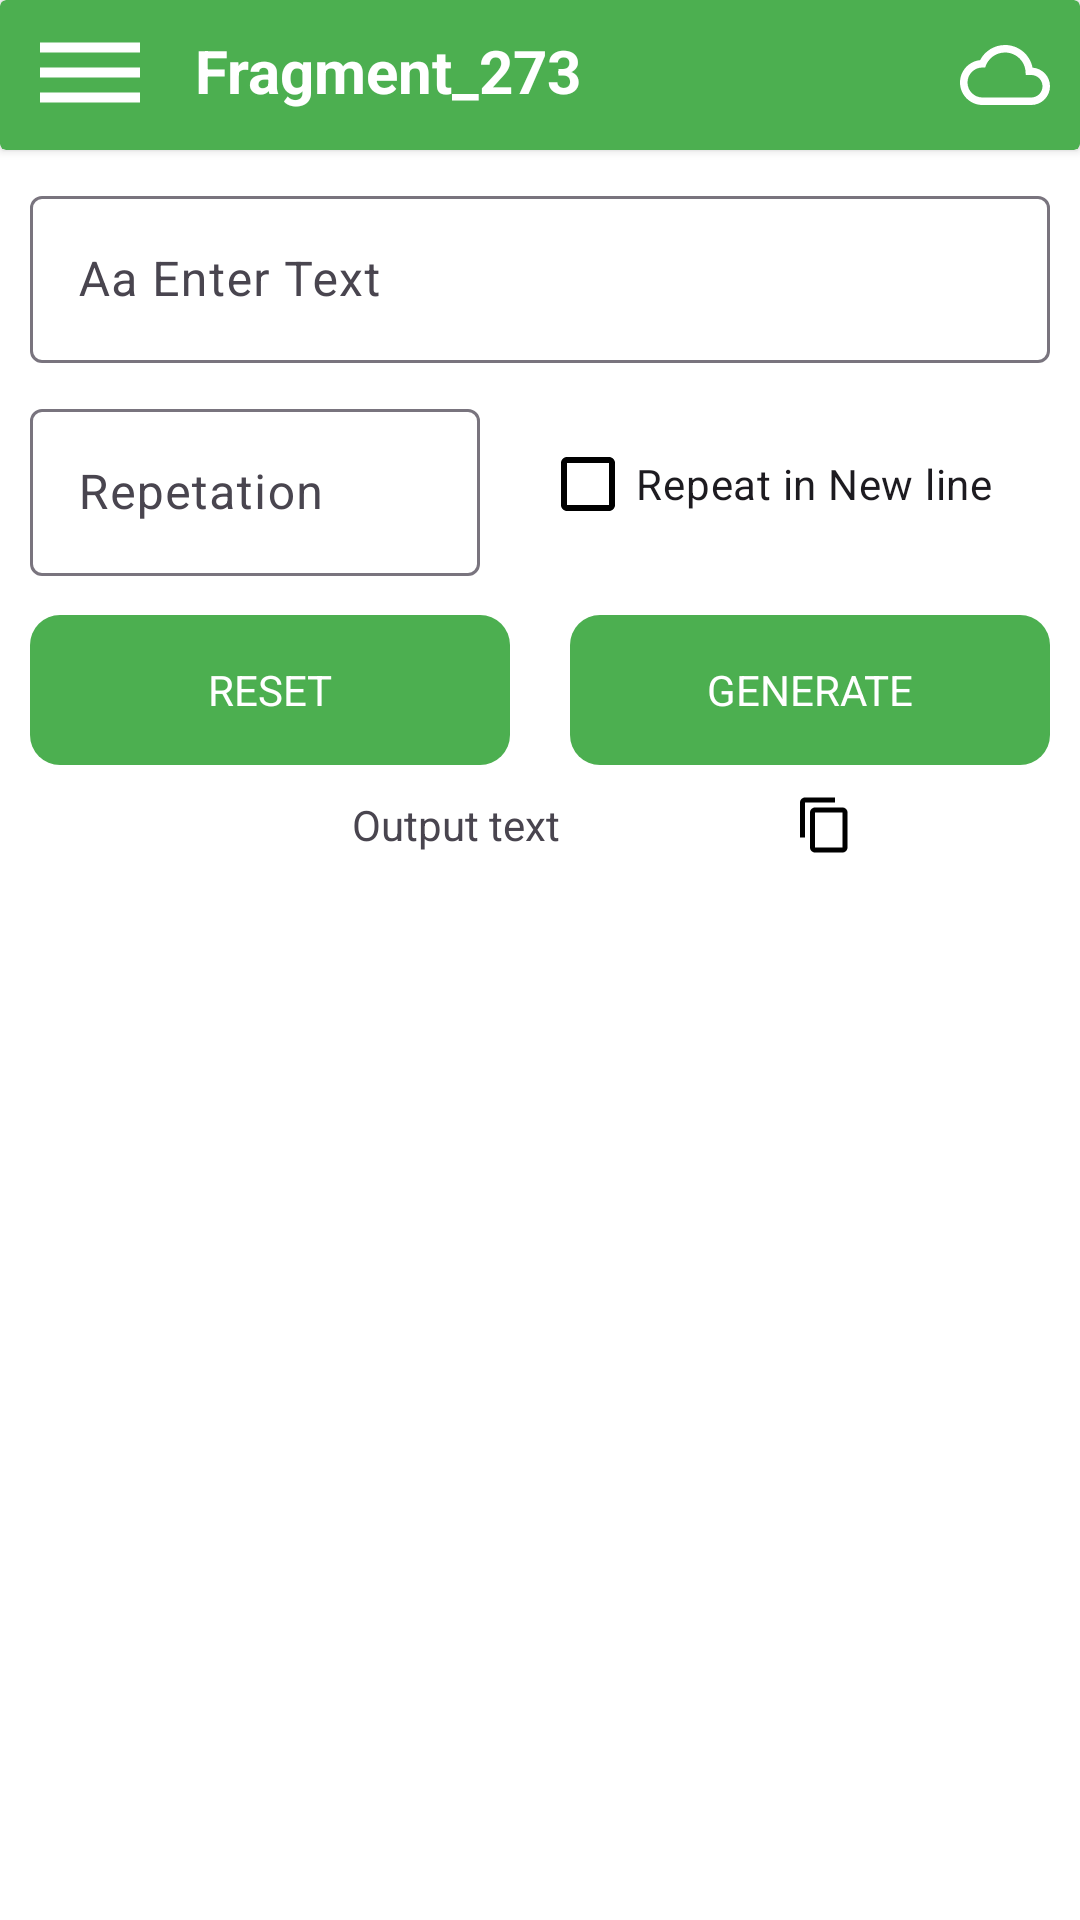

Here is an Android app screen rendered from its layout file. Give the layout XML and the strings, colors and styles it references.
<!-- AndroidManifest.xml: application theme Theme.Fragment_273 -->
<!-- res/layout/fragment_fast.xml -->
<?xml version="1.0" encoding="utf-8"?>
<LinearLayout xmlns:android="http://schemas.android.com/apk/res/android"
    xmlns:tools="http://schemas.android.com/tools"
    android:layout_width="match_parent"
    android:layout_height="match_parent"
    xmlns:app="http://schemas.android.com/apk/res-auto"
    tools:context=".Fast_fragment"
    android:orientation="vertical"
    android:background="@color/white">



    <androidx.cardview.widget.CardView
        android:id="@+id/toolbar"
        android:layout_width="match_parent"
        android:layout_height="50dp"
        android:elevation="10dp"
        app:cardBackgroundColor="#4CAF50"
        >


        <LinearLayout
            android:layout_width="match_parent"
            android:layout_height="match_parent"
            android:orientation="horizontal"
            >

            <ImageView
                android:layout_width="50dp"
                android:layout_height="50dp"
                android:src="@drawable/dehaze_icon"
                android:padding="5dp"
                android:layout_marginLeft="5dp"
                />


            <TextView
                android:layout_width="wrap_content"
                android:layout_height="wrap_content"
                android:text="@string/app_name"
                android:textSize="20sp"
                android:textStyle="bold"
                android:textColor="@color/icon_color"
                android:layout_marginLeft="10dp"
                android:layout_marginTop="10dp"
                />



            <RelativeLayout
                android:layout_width="match_parent"
                android:layout_height="match_parent"
                >


                <ImageView
                    android:layout_width="50dp"
                    android:layout_height="50dp"
                    android:src="@drawable/mag_icon"
                    android:layout_alignParentRight="true"
                    android:padding="10dp"/>









            </RelativeLayout>





        </LinearLayout>








    </androidx.cardview.widget.CardView>




    <RelativeLayout
        android:layout_width="match_parent"
        android:layout_height="match_parent"
        android:padding="10dp"
        >




        <LinearLayout
            android:id="@+id/lay_me"
            android:layout_width="match_parent"
            android:layout_height="wrap_content"
            android:orientation="vertical"
            android:paddingBottom="10dp"
            >





            <com.google.android.material.textfield.TextInputLayout
                android:layout_width="match_parent"
                android:layout_height="wrap_content"
                app:endIconMode="clear_text"
                >

                <com.google.android.material.textfield.TextInputEditText
                    android:id="@+id/ed_text"
                    android:layout_width="match_parent"
                    android:layout_height="wrap_content"
                    android:hint="Aa Enter Text"
                    android:inputType="text"/>
            </com.google.android.material.textfield.TextInputLayout>


            <LinearLayout
                android:layout_width="match_parent"
                android:layout_height="wrap_content"
                android:orientation="horizontal"
                android:layout_marginTop="10dp"
                >







                <com.google.android.material.textfield.TextInputLayout
                    android:layout_width="150dp"
                    android:layout_height="wrap_content"
                    app:endIconMode="clear_text"
                    >

                    <com.google.android.material.textfield.TextInputEditText
                        android:id="@+id/ed_textt"
                        android:layout_width="match_parent"
                        android:layout_height="wrap_content"
                        android:hint="Repetation"
                        android:inputType="number"
                        />
                </com.google.android.material.textfield.TextInputLayout>

                <CheckBox
                    android:id="@+id/checkBox"
                    android:layout_width="wrap_content"
                    android:layout_height="wrap_content"
                    android:text="Repeat in New line"
                    android:layout_marginLeft="20dp"
                    android:buttonTintMode="multiply"
                    android:layout_gravity="center_vertical"/>


            </LinearLayout>


            <LinearLayout
                android:layout_width="match_parent"
                android:layout_height="wrap_content"
                android:orientation="horizontal"
                android:weightSum="2"
                android:layout_marginTop="13dp"
                >


                <TextView
                    android:id="@+id/reset_button"
                    android:layout_width="100dp"
                    android:layout_height="50dp"
                    android:background="@drawable/custom_button"
                    android:layout_gravity="center"
                    android:text="RESET"
                    android:layout_weight="1"
                    android:textColor="@color/icon_color"
                    android:gravity="center"
                    android:layout_marginRight="10dp"
                    />


                <TextView
                    android:id="@+id/generate_button"
                    android:layout_width="100dp"
                    android:layout_height="50dp"
                    android:background="@drawable/custom_button"
                    android:layout_gravity="center"
                    android:text="GENERATE"
                    android:layout_weight="1"
                    android:textColor="@color/icon_color"
                    android:gravity="center"
                    android:layout_marginLeft="10dp"
                    />


            </LinearLayout>


            <RelativeLayout
                android:layout_width="match_parent"
                android:layout_height="20dp"
                android:layout_marginTop="10dp"
                >

                <TextView
                    android:layout_width="wrap_content"
                    android:layout_height="wrap_content"
                    android:text="Output text                   "
                    android:layout_centerVertical="true"
                    android:layout_toLeftOf="@id/lay_copy"
                    />

                <LinearLayout
                    android:id="@+id/lay_copy"
                    android:layout_width="100dp"
                    android:layout_height="match_parent"
                    android:orientation="horizontal"
                    android:layout_alignParentRight="true"
                    android:weightSum="2"
                    >


                    <ImageView
                        android:id="@+id/copy_button"
                        android:layout_width="30dp"
                        android:layout_height="match_parent"
                        android:layout_weight="1"
                        android:src="@drawable/copy_icon"
                        />
                    <ImageView
                        android:id="@+id/shere_button"
                        android:layout_width="30dp"
                        android:layout_height="match_parent"
                        android:layout_weight="1"
                        android:src="@drawable/shere_icon"
                        />





                </LinearLayout>







            </RelativeLayout>

        </LinearLayout>











        <ScrollView
            android:layout_width="match_parent"
            android:layout_height="match_parent"
            android:layout_marginTop="5dp"
            android:scrollbars="none"
            android:layout_below="@id/lay_me"
            >
            <LinearLayout
                android:layout_width="match_parent"
                android:layout_height="match_parent"
                android:orientation="vertical"
                >

                <TextView
                    android:id="@+id/text"
                    android:layout_width="wrap_content"
                    android:layout_height="wrap_content"
                    android:textSize="20dp"
                    android:textIsSelectable="true"
                    android:layout_gravity="center_horizontal"
                    android:layout_marginTop="5dp"/>


            </LinearLayout>

        </ScrollView>














    </RelativeLayout>

</LinearLayout>
<!-- resources referenced by this layout -->
<resources>
  <color name="icon_color">#FFFFFF</color>
  <color name="white">#FFFFFFFF</color>
  <!-- drawable copy_icon (drawable) -->
  <vector xmlns:android="http://schemas.android.com/apk/res/android" android:height="24dp" android:tint="#000000" android:viewportHeight="24" android:viewportWidth="24" android:width="24dp">
  
      <path android:fillColor="@android:color/white" android:pathData="M16,1L4,1c-1.1,0 -2,0.9 -2,2v14h2L4,3h12L16,1zM19,5L8,5c-1.1,0 -2,0.9 -2,2v14c0,1.1 0.9,2 2,2h11c1.1,0 2,-0.9 2,-2L21,7c0,-1.1 -0.9,-2 -2,-2zM19,21L8,21L8,7h11v14z"/>
  
  </vector>
  <!-- drawable custom_button (drawable) -->
  <?xml version="1.0" encoding="utf-8"?>
  <shape xmlns:android="http://schemas.android.com/apk/res/android"
      android:shape="rectangle">
  
      <solid
          android:color="@color/white3"
          />
  
      <corners android:radius="10dp"/>
  
  </shape>
  <!-- drawable dehaze_icon (drawable) -->
  <vector xmlns:android="http://schemas.android.com/apk/res/android" android:height="24dp" android:tint="#FFFFFF" android:viewportHeight="24" android:viewportWidth="24" android:width="24dp">
        
      <path android:fillColor="@color/black" android:pathData="M2,15.5v2h20v-2L2,15.5zM2,10.5v2h20v-2L2,10.5zM2,5.5v2h20v-2L2,5.5z"/>
      
  </vector>
  <!-- drawable mag_icon (drawable) -->
  <vector xmlns:android="http://schemas.android.com/apk/res/android" android:height="24dp" android:tint="#FFFFFF" android:viewportHeight="24" android:viewportWidth="24" android:width="24dp">
  
          <path android:fillColor="@android:color/white" android:pathData="M19.35,10.04C18.67,6.59 15.64,4 12,4 9.11,4 6.6,5.64 5.35,8.04 2.34,8.36 0,10.91 0,14c0,3.31 2.69,6 6,6h13c2.76,0 5,-2.24 5,-5 0,-2.64 -2.05,-4.78 -4.65,-4.96zM19,18H6c-2.21,0 -4,-1.79 -4,-4s1.79,-4 4,-4h0.71C7.37,7.69 9.48,6 12,6c3.04,0 5.5,2.46 5.5,5.5v0.5H19c1.66,0 3,1.34 3,3s-1.34,3 -3,3z"/>
  
      
  </vector>
  <string name="app_name">Fragment_273</string>
  <style name="Theme.Fragment_273" parent="Base.Theme.Fragment_273" />
  <color name="white3">#4CAF50</color>
  
      //new color code
  <color name="black">#FF000000</color>
  <style name="Base.Theme.Fragment_273" parent="Theme.Material3.DayNight.NoActionBar">
          
          
      </style>
</resources>
